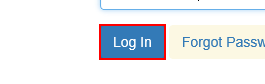
Task: WI5 process for ACME test process
Workflow: System1_LaunchAndLogin

Step 1: click on the button

Step 2: find the heading (no picture)

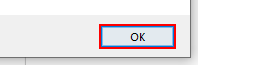
Step 3 [then]: click in window 'Message from webpage' (iexplore.exe)
